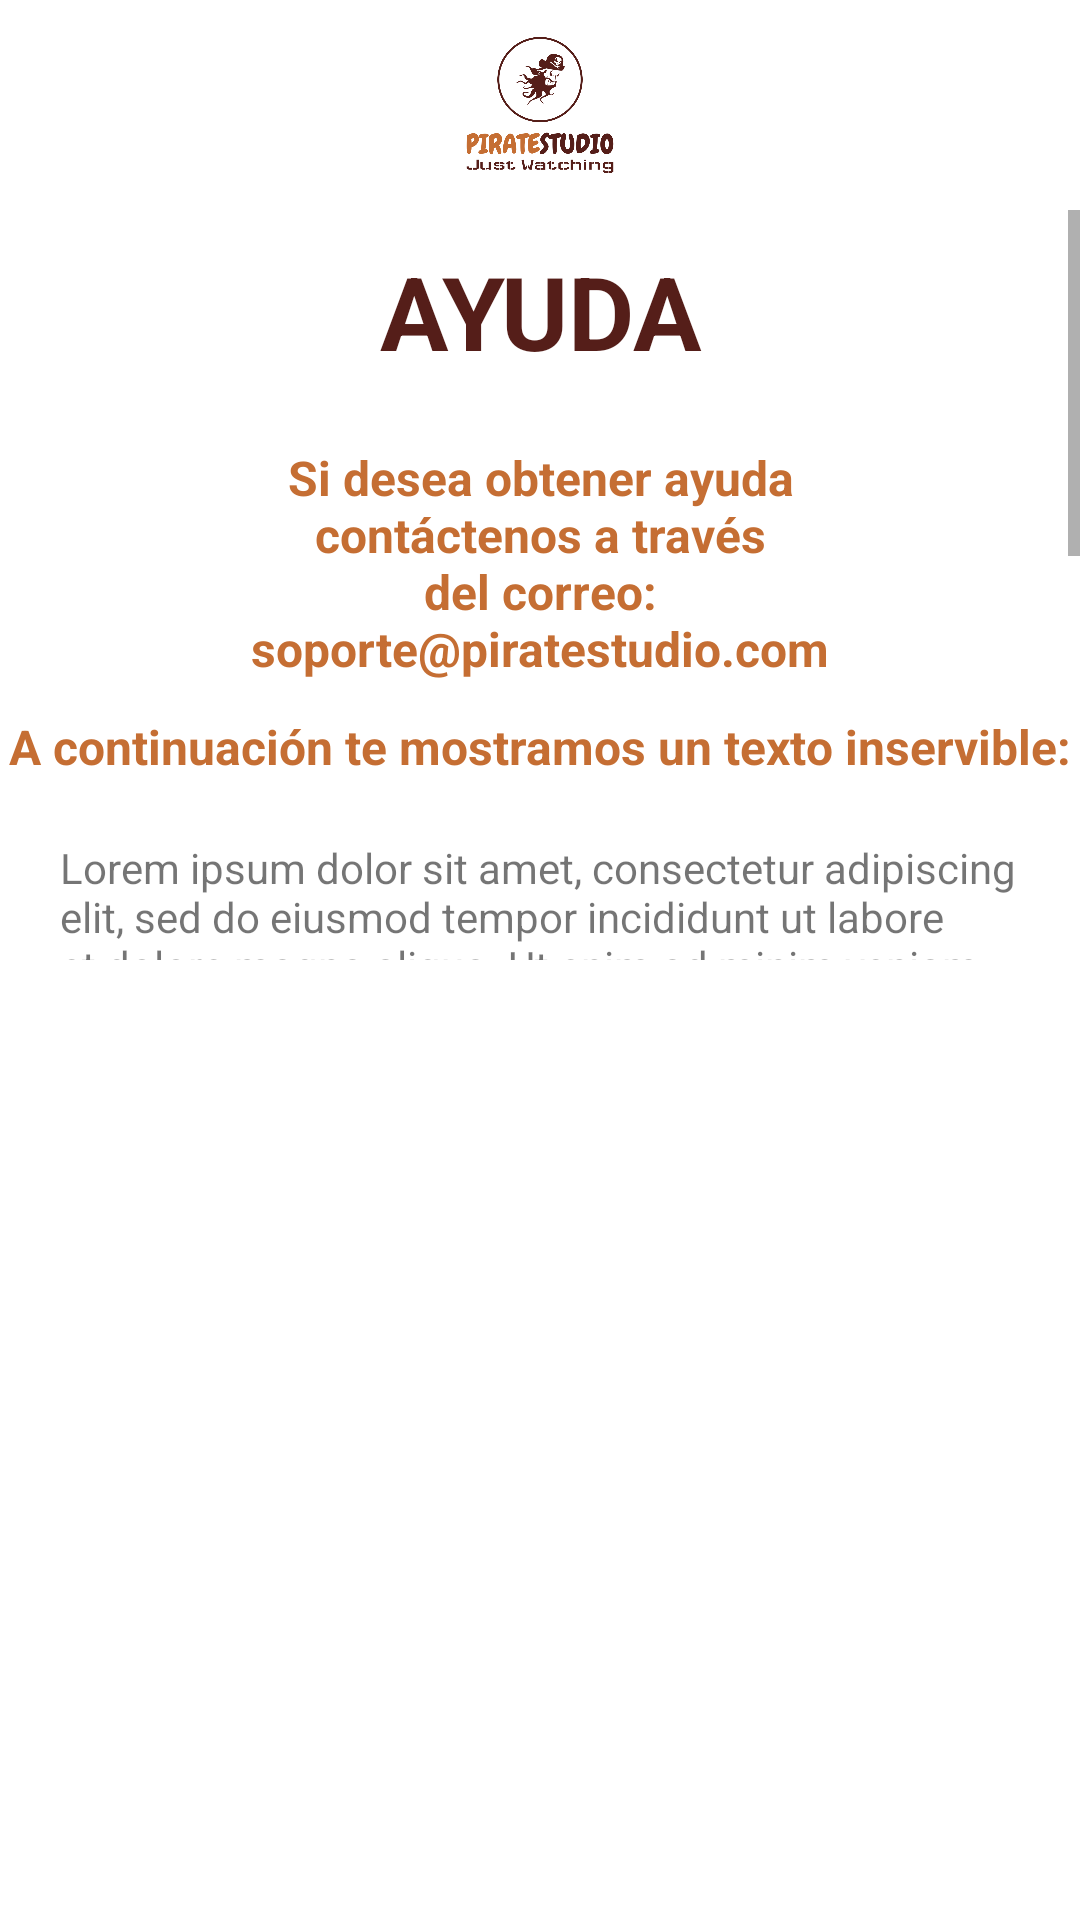

Android layout source for this screen:
<!-- AndroidManifest.xml: application theme Theme.PMDM02_EnriqueFernandez -->
<!-- res/layout/diaologo_ayuda.xml -->
<?xml version="1.0" encoding="utf-8"?>
<LinearLayout xmlns:android="http://schemas.android.com/apk/res/android"
    android:layout_width="match_parent"
    android:layout_height="wrap_content"
    android:background="@color/white"
    android:orientation="vertical">

    <ImageView
        android:layout_width="match_parent"
        android:layout_height="70dp"
        android:src="@drawable/logo_color"
        android:contentDescription="@string/main_logo_content_description" />

    <ScrollView
        android:layout_width="match_parent"
        android:layout_height="250dp">

        <LinearLayout
            android:layout_width="match_parent"
            android:layout_height="wrap_content"
            android:orientation="vertical">

            <TextView
                android:layout_width="match_parent"
                android:layout_height="wrap_content"
                android:layout_gravity="center"
                android:layout_margin="11dp"
                android:gravity="center"
                android:text="@string/dialogo_ayuda_titulo"
                android:textColor="@color/secondary"
                android:textSize="34sp"
                android:textStyle="bold" />

            <TextView
                android:layout_width="match_parent"
                android:layout_height="wrap_content"
                android:layout_gravity="center"
                android:layout_margin="11dp"
                android:gravity="center"
                android:text="@string/dialogo_ayuda_texto"
                android:textColor="@color/primary"
                android:textSize="16sp"
                android:textStyle="bold" />

            <TextView
                android:id="@+id/textView"
                android:layout_width="match_parent"
                android:layout_height="wrap_content"
                android:text="@string/dialogo_ayuda_presentacion"
                android:gravity="center"
                android:textColor="@color/primary"
                android:textSize="16sp"
                android:textStyle="bold" />/>

            <TextView
                android:padding="20dp"
                android:id="@+id/textView2"
                android:layout_width="match_parent"
                android:layout_height="wrap_content"
                android:text="@string/dialogo_ayuda_loremipsun" />
        </LinearLayout>
    </ScrollView>

</LinearLayout>
<!-- resources referenced by this layout -->
<resources>
  <color name="primary">#C56E33</color>
  <color name="secondary">#551E19</color>
  <color name="white">#FFFFFFFF</color>
  <!-- drawable logo_color: png bitmap (drawable, 59452 bytes) -->
  <string name="dialogo_ayuda_loremipsun">Lorem ipsum dolor sit amet, consectetur adipiscing elit, sed do eiusmod tempor incididunt
          ut labore et dolore magna aliqua. Ut enim ad minim veniam, quis nostrud exercitation ullamco laboris nisi ut aliquip ex ea commodo consequat.
          Duis aute irure dolor in reprehenderit in voluptate velit esse cillum dolore eu fugiat nulla pariatur. Excepteur sint occaecat cupidatat non proident,
          sunt in culpa qui officia deserunt mollit anim id est laborum\n\nLorem ipsum dolor sit amet, consectetur adipiscing elit, sed do eiusmod tempor incididunt
          ut labore et dolore magna aliqua. Ut enim ad minim veniam, quis nostrud exercitation ullamco laboris nisi ut aliquip ex ea commodo consequat.
          Duis aute irure dolor in reprehenderit in voluptate velit esse cillum dolore eu fugiat nulla pariatur. Excepteur sint occaecat cupidatat non proident,
          sunt in culpa qui officia deserunt mollit anim id est laborum.</string>
  <string name="dialogo_ayuda_presentacion">A continuación te mostramos un texto inservible:</string>
  <string name="dialogo_ayuda_texto">Si desea obtener ayuda\ncontáctenos a través\ndel correo:\nsoporte@piratestudio.com</string>
  <string name="dialogo_ayuda_titulo">AYUDA</string>
  <string name="main_logo_content_description">Logo de Pirate Studio</string>
  <style name="Theme.PMDM02_EnriqueFernandez" parent="Theme.MaterialComponents.DayNight.DarkActionBar">
          
          <item name="colorPrimary">@color/secondary</item>
          <item name="colorPrimaryVariant">@color/primary</item>
          <item name="colorOnPrimary">@color/primary</item>
          
          <item name="colorSecondary">@color/teal_200</item>
          <item name="colorSecondaryVariant">@color/teal_700</item>
          <item name="colorOnSecondary">@color/white</item>
          
          <item name="android:statusBarColor">?attr/colorPrimaryVariant</item>
          
      </style>
  <color name="teal_200">#FF03DAC5</color>
  <color name="teal_700">#FF018786</color>
</resources>
